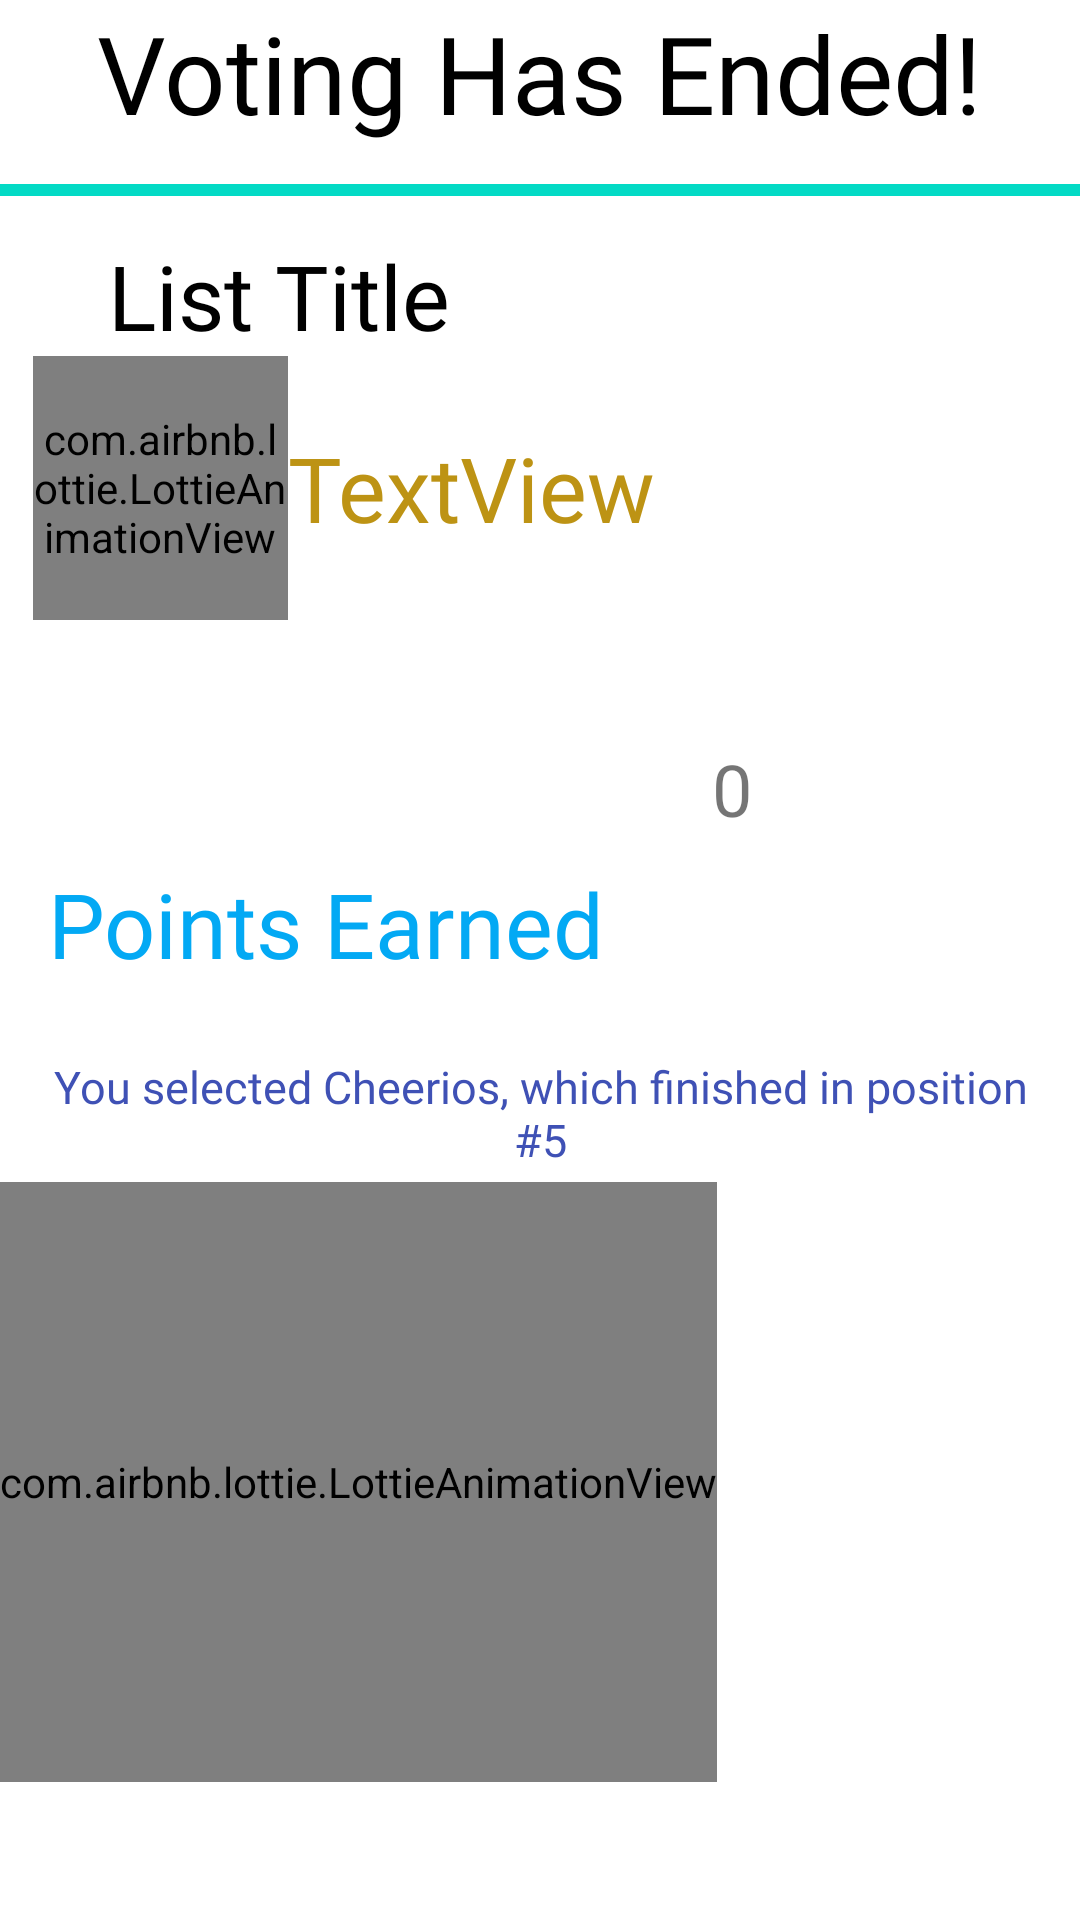

Produce the Android XML layout that renders to this screen, including the resource entries it uses.
<!-- AndroidManifest.xml: application theme Theme.TopTen -->
<!-- res/layout/pop_up_list_expired.xml -->
<?xml version="1.0" encoding="utf-8"?>
<androidx.constraintlayout.widget.ConstraintLayout xmlns:android="http://schemas.android.com/apk/res/android"
    xmlns:app="http://schemas.android.com/apk/res-auto"
    xmlns:tools="http://schemas.android.com/tools"
    android:layout_width="match_parent"
    android:layout_height="wrap_content"
    android:background="#FFFFFF">

    <TextView
        android:id="@+id/listResultTextView"
        android:layout_width="wrap_content"
        android:layout_height="wrap_content"
        android:fontFamily="@font/baloo"
        android:text="Voting Has Ended!"
        android:textColor="#000000"
        android:textSize="36sp"
        app:layout_constraintEnd_toEndOf="parent"
        app:layout_constraintHorizontal_bias="0.497"
        app:layout_constraintStart_toStartOf="parent"
        app:layout_constraintTop_toTopOf="parent" />

    <ProgressBar
        android:id="@+id/dialogProgressBar"
        style="?android:attr/progressBarStyleHorizontal"
        android:layout_width="match_parent"
        android:layout_height="30dp"
        android:max="100"
        android:progress="100"
        app:layout_constraintEnd_toEndOf="parent"
        app:layout_constraintStart_toStartOf="parent"
        app:layout_constraintTop_toBottomOf="@+id/listResultTextView" />

    <TextView
        android:id="@+id/listTitleDialogView"
        android:layout_width="wrap_content"
        android:layout_height="wrap_content"
        android:fontFamily="@font/baloo"
        android:gravity="left"
        android:text="List Title"
        android:textColor="#000000"
        android:textSize="30sp"
        app:layout_constraintEnd_toEndOf="parent"
        app:layout_constraintHorizontal_bias="0.147"
        app:layout_constraintStart_toStartOf="parent"
        app:layout_constraintTop_toBottomOf="@+id/dialogProgressBar" />


    <TextView
        android:id="@+id/tv_winningItem"
        android:layout_width="264dp"
        android:layout_height="88dp"
        android:fontFamily="@font/baloo"
        android:gravity="left|center_vertical"
        android:text="TextView"
        android:textAlignment="gravity"
        android:textColor="#BD9314"
        android:textSize="30sp"
        app:layout_constraintEnd_toEndOf="parent"
        app:layout_constraintTop_toBottomOf="@+id/listTitleDialogView" />

    <com.airbnb.lottie.LottieAnimationView
        android:id="@+id/firstPlaceAnimation"
        android:layout_width="85dp"
        android:layout_height="0dp"
        android:visibility="visible"
        app:layout_constraintBottom_toBottomOf="@+id/tv_winningItem"
        app:layout_constraintEnd_toStartOf="@+id/tv_winningItem"
        app:layout_constraintTop_toBottomOf="@+id/listTitleDialogView"
        app:lottie_autoPlay="true"
        app:lottie_loop="true"
        app:lottie_url="https://assets3.lottiefiles.com/packages/lf20_qtt2dv.json" />

    <TextView
        android:id="@+id/tv_pointsEarnedLabel"
        android:layout_width="wrap_content"
        android:layout_height="wrap_content"
        android:layout_marginStart="16dp"
        android:layout_marginTop="35dp"
        android:layout_marginBottom="20dp"
        android:fontFamily="@font/baloo"
        android:text="Points Earned"
        android:textColor="#03A9F4"
        android:textSize="30sp"
        app:layout_constraintBottom_toTopOf="@id/podiumAnimationView"
        app:layout_constraintStart_toStartOf="parent"
        app:layout_constraintTop_toBottomOf="@id/tv_winningItem"
        app:layout_constraintVertical_bias="0.0" />

    <TextView
        android:id="@+id/tv_PointsEarned"
        android:layout_width="wrap_content"
        android:layout_height="wrap_content"
        android:layout_marginTop="40dp"
        android:fontFamily="@font/baloo"
        android:text="0"
        android:textSize="24sp"
        app:layout_constraintEnd_toEndOf="parent"
        app:layout_constraintHorizontal_bias="0.246"
        app:layout_constraintLeft_toRightOf="@id/tv_pointsEarnedLabel"
        app:layout_constraintStart_toEndOf="@+id/tv_pointsEarnedLabel"
        app:layout_constraintTop_toBottomOf="@id/tv_winningItem" />

    <TextView
        android:id="@+id/txt_dialogSelectedItem"
        android:layout_width="0dp"
        android:layout_height="55dp"
        android:layout_marginLeft="10dp"
        android:layout_marginRight="10dp"
        android:layout_marginBottom="25dp"
        android:fontFamily="@font/baloo"
        android:text="You selected Cheerios, which finished in position #5"
        android:textAlignment="center"
        android:textColor="#3F51B5"
        android:textSize="15sp"
        app:layout_constraintBottom_toBottomOf="parent"
        app:layout_constraintEnd_toEndOf="parent"
        app:layout_constraintHorizontal_bias="0.285"
        app:layout_constraintStart_toStartOf="parent"
        app:layout_constraintTop_toBottomOf="@+id/tv_pointsEarnedLabel"
        app:layout_constraintVertical_bias="0.104" />

    <com.airbnb.lottie.LottieAnimationView
        android:id="@+id/podiumAnimationView"
        android:layout_width="wrap_content"
        android:layout_height="600px"
        android:visibility="visible"
        app:layout_constraintBottom_toBottomOf="parent"
        app:layout_constraintEnd_toEndOf="parent"
        app:layout_constraintHorizontal_bias="0.0"
        app:layout_constraintStart_toStartOf="parent"
        app:layout_constraintTop_toBottomOf="@+id/tv_pointsEarnedLabel"
        app:layout_constraintVertical_bias="0.044"
        app:lottie_autoPlay="false"
        app:lottie_loop="false"
        app:lottie_url="https://assets9.lottiefiles.com/private_files/lf30_W3J9n9.json" />

</androidx.constraintlayout.widget.ConstraintLayout>
<!-- resources referenced by this layout -->
<resources>
  <style name="Theme.TopTen" parent="Theme.MaterialComponents.DayNight.DarkActionBar">
          
          <item name="colorPrimary">@color/purple_500</item>
          <item name="colorPrimaryVariant">@color/purple_700</item>
          <item name="colorOnPrimary">@color/white</item>
          
          <item name="colorSecondary">@color/teal_200</item>
          <item name="colorSecondaryVariant">@color/teal_700</item>
          <item name="colorOnSecondary">@color/black</item>
          
          <item name="android:statusBarColor" tools:targetApi="l">?attr/colorPrimaryVariant</item>
          
      </style>
  <!-- not gathered from this repository: default colours our renderer supplied (Android Studio template values) -->
  <color name="purple_500">#FF6200EE</color>
  <color name="purple_700">#FF3700B3</color>
  <color name="teal_200">#FF03DAC5</color>
  <color name="teal_700">#FF018786</color>
  <color name="black">#FF000000</color>
  <color name="white">#FFFFFFFF</color>
</resources>
